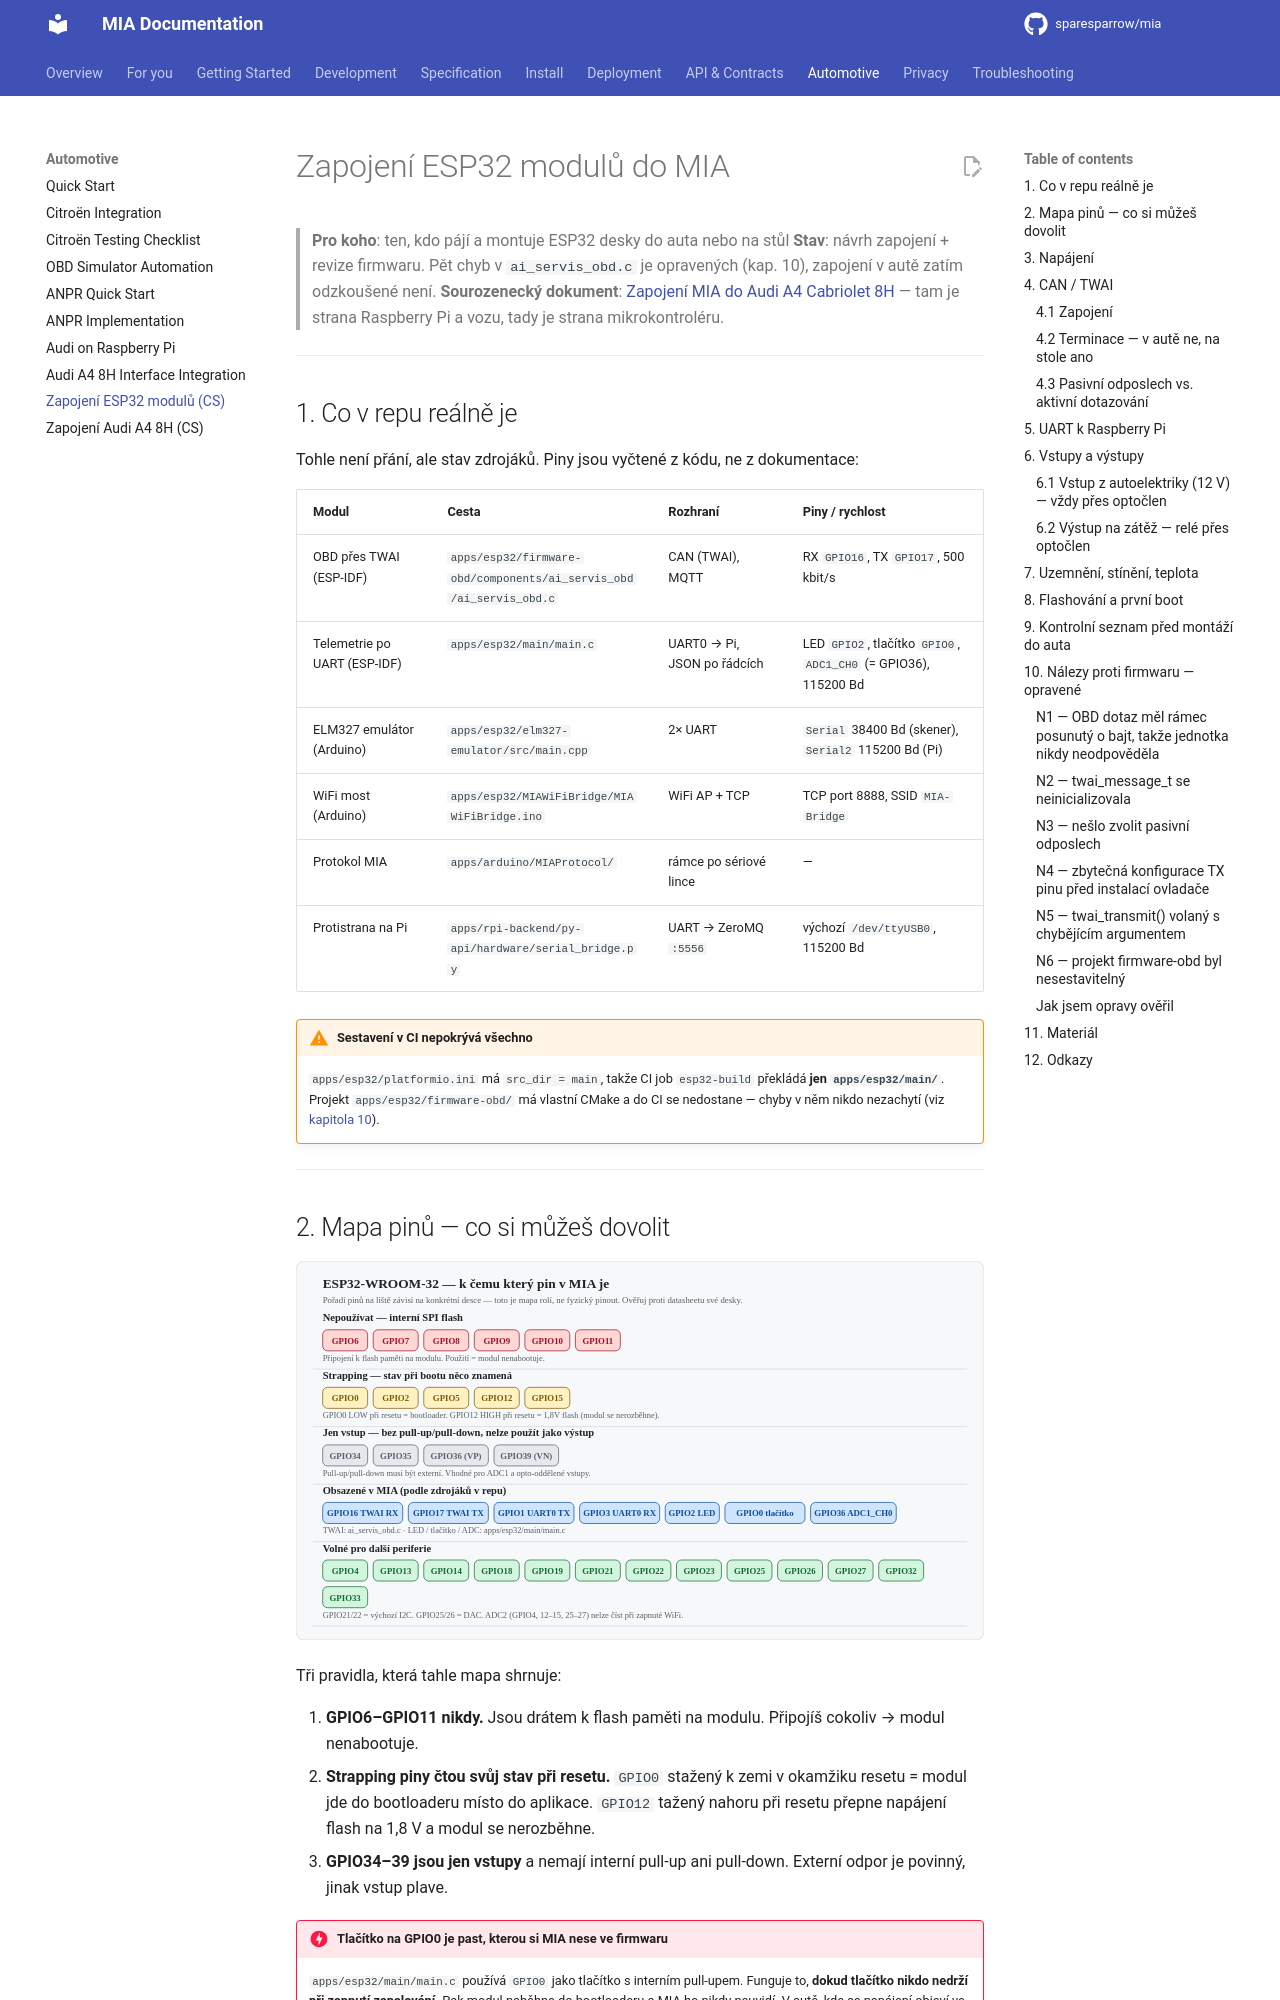

repository: sparesparrow/mia · page: docs/cs/automotive/zapojeni-esp32-moduly/index.html · generator: mkdocs

# Zapojení ESP32 modulů do MIA

> **Pro koho**: ten, kdo pájí a montuje ESP32 desky do auta nebo na stůl
> **Stav**: návrh zapojení + revize firmwaru. Pět chyb v `ai_servis_obd.c` je opravených (kap. 10), zapojení v autě zatím odzkoušené není.
> **Sourozenecký dokument**: [Zapojení MIA do Audi A4 Cabriolet 8H](zapojeni-audi-a4-8h.md) — tam je strana Raspberry Pi a vozu, tady je strana mikrokontroléru.

---

## 1. Co v repu reálně je

Tohle není přání, ale stav zdrojáků. Piny jsou vyčtené z kódu, ne z dokumentace:

| Modul | Cesta | Rozhraní | Piny / rychlost |
| --- | --- | --- | --- |
| OBD přes TWAI (ESP-IDF) | `apps/esp32/firmware-obd/components/ai_servis_obd/ai_servis_obd.c` | CAN (TWAI), MQTT | RX `GPIO16`, TX `GPIO17`, 500 kbit/s |
| Telemetrie po UART (ESP-IDF) | `apps/esp32/main/main.c` | UART0 → Pi, JSON po řádcích | LED `GPIO2`, tlačítko `GPIO0`, `ADC1_CH0` (= GPIO36), 115200 Bd |
| ELM327 emulátor (Arduino) | `apps/esp32/elm327-emulator/src/main.cpp` | 2× UART | `Serial` 38400 Bd (skener), `Serial2` 115200 Bd (Pi) |
| WiFi most (Arduino) | `apps/esp32/MIAWiFiBridge/MIAWiFiBridge.ino` | WiFi AP + TCP | TCP port 8888, SSID `MIA-Bridge` |
| Protokol MIA | `apps/arduino/MIAProtocol/` | rámce po sériové lince | — |
| Protistrana na Pi | `apps/rpi-backend/py-api/hardware/serial_bridge.py` | UART → ZeroMQ `:5556` | výchozí `/dev/ttyUSB0`, 115200 Bd |

!!! warning "Sestavení v CI nepokrývá všechno"
    `apps/esp32/platformio.ini` má `src_dir = main`, takže CI job `esp32-build` překládá **jen `apps/esp32/main/`**.
    Projekt `apps/esp32/firmware-obd/` má vlastní CMake a do CI se nedostane — chyby v něm nikdo nezachytí (viz [kapitola 10](#10-nalezy-proti-firmwaru)).

---

## 2. Mapa pinů — co si můžeš dovolit

![Mapa rolí GPIO pinů ESP32 v MIA](../../automotive/images/esp32/esp32-pin-role-mapa.svg)

Tři pravidla, která tahle mapa shrnuje:

1. **GPIO6–GPIO11 nikdy.** Jsou drátem k flash paměti na modulu. Připojíš cokoliv → modul nenabootuje.
2. **Strapping piny čtou svůj stav při resetu.** `GPIO0` stažený k zemi v okamžiku resetu = modul jde do bootloaderu místo do aplikace. `GPIO12` tažený nahoru při resetu přepne napájení flash na 1,8 V a modul se nerozběhne.
3. **GPIO34–39 jsou jen vstupy** a nemají interní pull-up ani pull-down. Externí odpor je povinný, jinak vstup plave.

!!! danger "Tlačítko na GPIO0 je past, kterou si MIA nese ve firmwaru"
    `apps/esp32/main/main.c` používá `GPIO0` jako tlačítko s interním pull-upem. Funguje to, **dokud tlačítko nikdo nedrží při zapnutí zapalování.** Pak modul naběhne do bootloaderu a MIA ho nikdy neuvidí.
    V autě, kde se napájení objeví ve stejný okamžik, kdy může řidič držet tlačítko, to je reálný scénář.
    Řešení: přesuň tlačítko na volný pin (`GPIO4`, `GPIO13`, `GPIO27`…) a `GPIO0` nech být.

!!! warning "GPIO16/17 nejsou volné na každém modulu"
    TWAI je v repu na `GPIO16` a `GPIO17`. Na modulech **ESP32-WROVER** (ty s PSRAM) jsou tyhle dva piny obsazené právě tou PSRAM a ven nevedou.
    Na WROOM-32 (bez PSRAM) volné jsou. `platformio.ini` má `-DBOARD_HAS_PSRAM=0`, takže projekt s WROOM počítá — kup WROOM, nebo TWAI piny přemapuj.

---
